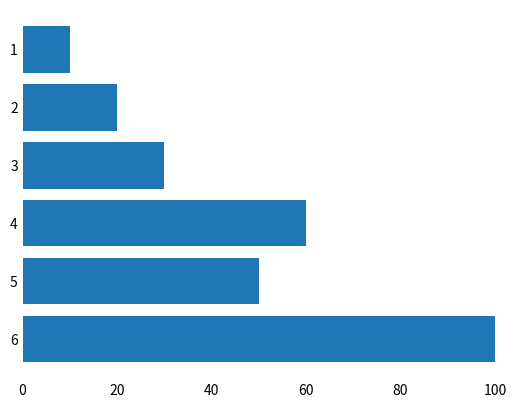

Python code for this plot:
import matplotlib.pyplot as plt

fig, ax = plt.subplots()

guess = ['1', '2', '3', '4', '5', '6']
guesses = [10, 20, 30, 60, 50, 100]

ax.barh(guess, guesses)
ax.invert_yaxis()
ax.spines['top'].set_visible(False)
ax.spines['right'].set_visible(False)
ax.spines['bottom'].set_visible(False)
ax.spines['left'].set_visible(False)
ax.tick_params(axis=u'both', which=u'both',length=0)
# ax.get_xaxis().set_ticks([])
plt.show()